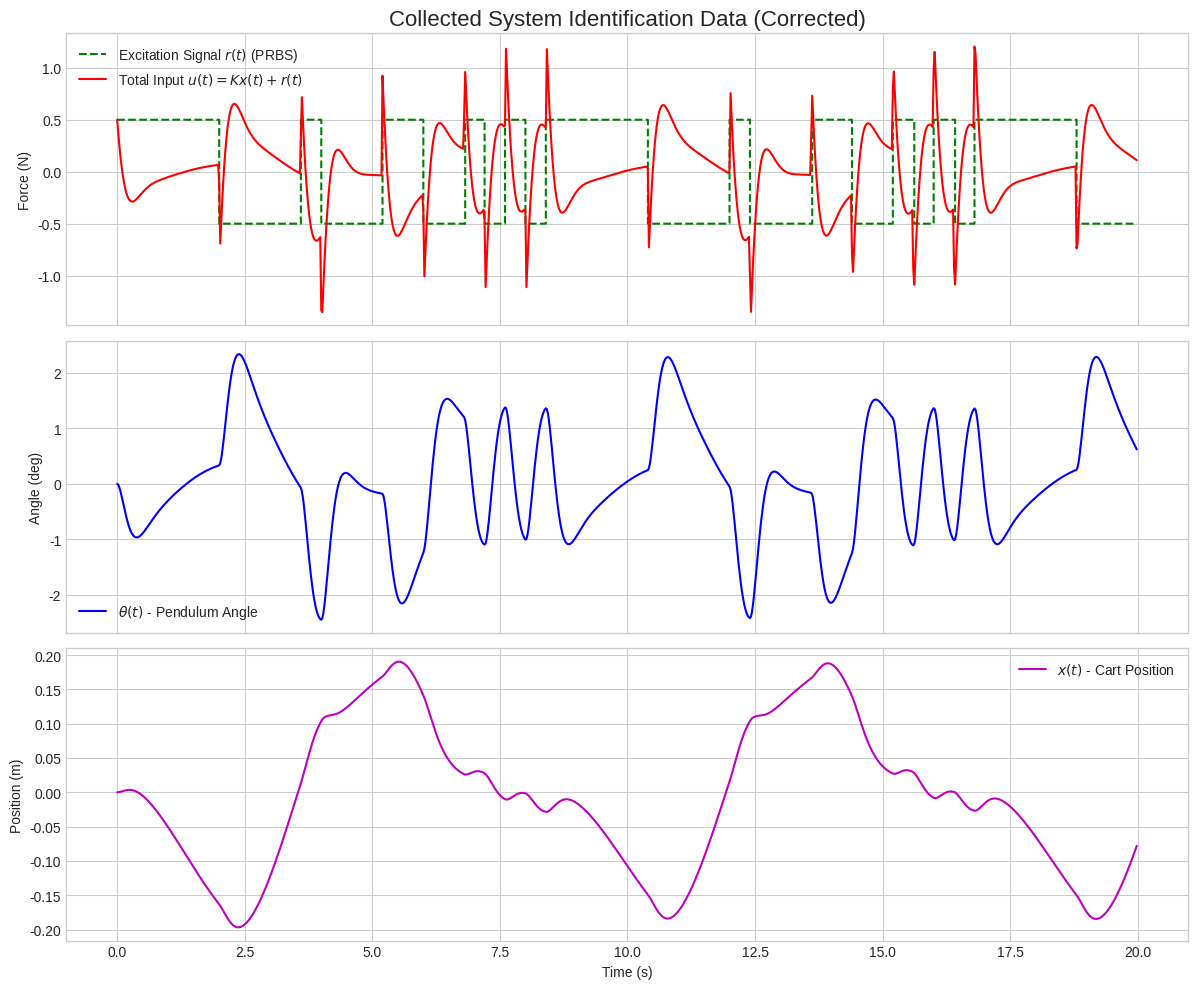

Recreate this plot in Python.
import numpy as np
from scipy.integrate import solve_ivp
from scipy.interpolate import interp1d
import matplotlib.pyplot as plt
import pandas as pd

# --- 1. System Matrices and Controller ---
A = np.array([[0, 1, 0, 0], [0, 0, -0.7171, 0], [0, 0, 0, 1], [0, 0, 31.5512, 0]])
B = np.array([[0], [0.9756], [0], [-2.9268]])
K = np.array([[2.7021, 2.6267, 39.6988, 5.1432]])


# --- 2. PRBS Signal Generation Function ---
def generate_prbs(amplitude, clock_period, num_clocks):
    """
    Generates a Pseudo-Random Binary Sequence (PRBS).
    Uses a 10-bit Linear Feedback Shift Register (LFSR) with taps at 10 and 3.
    """
    num_steps = int(num_clocks)
    register = np.ones(10, dtype=int)
    prbs_signal = []

    for _ in range(num_steps):
        prbs_signal.append(register[-1])
        new_bit = register[-1] ^ register[-3]
        register[1:] = register[:-1]
        register[0] = new_bit

    prbs_signal = np.array(prbs_signal) * 2 * amplitude - amplitude
    t = np.arange(0, num_clocks * clock_period, clock_period)

    return t, prbs_signal


# --- 3. Simulation and Identification Parameters ---
T_START = 0
T_END = 20
SAMPLE_RATE = 50
SAMPLE_PERIOD = 1.0 / SAMPLE_RATE

PRBS_AMPLITUDE = 0.5
PRBS_CLOCK = 0.2

prbs_t, prbs_r = generate_prbs(PRBS_AMPLITUDE, PRBS_CLOCK, T_END / PRBS_CLOCK)
r_func = interp1d(prbs_t, prbs_r, kind="previous", fill_value="extrapolate")

x0 = [0, 0, 0, 0]
t_eval = np.arange(T_START, T_END, SAMPLE_PERIOD)

# --- 4. System Dynamics for Identification (Corrected) ---
input_log = []
time_log = []


def system_for_identification(t, x):
    """
    System dynamics including closed-loop control and external excitation r(t).
    """
    r_t = r_func(t)
    u_control = (K @ x).item()  # Corrected sign to match stable model
    u_t = u_control + r_t

    time_log.append(t)
    input_log.append(u_t)

    x_dot = A @ x + B.flatten() * u_t

    return x_dot


# --- 5. Run Simulation and Process Data ---
solution = solve_ivp(
    system_for_identification,
    [T_START, T_END],
    x0,
    t_eval=t_eval,
    max_step=SAMPLE_PERIOD,
)

states = solution.y.T
times = solution.t

u_interp_func = interp1d(time_log, input_log, kind="linear", fill_value="extrapolate")
final_u = u_interp_func(times)

data = pd.DataFrame(
    {
        "time": times,
        "x_pos": states[:, 0],
        "x_dot": states[:, 1],
        "theta": states[:, 2],
        "theta_dot": states[:, 3],
        "input_u": final_u,
    }
)

# Save data to CSV
data.to_csv("identification_data.csv", index=False)
print("--- Data collected and saved to identification_data.csv ---")
print(data.head())

# --- 6. Plot and Save the Results ---
plt.style.use("seaborn-v0_8-whitegrid")
fig, axes = plt.subplots(3, 1, figsize=(12, 10), sharex=True)

# Subplot 1: Excitation Signal r(t) and Total Input u(t)
axes[0].plot(
    times,
    r_func(times),
    "g--",
    label=r"Excitation Signal $r(t)$ (PRBS)",
    drawstyle="steps-post",
)
axes[0].plot(times, data["input_u"], "r-", label=r"Total Input $u(t) = Kx(t) + r(t)$")
axes[0].set_ylabel("Force (N)")
axes[0].set_title("Collected System Identification Data (Corrected)", fontsize=16)
axes[0].legend()
axes[0].grid(True)

# Subplot 2: Pendulum Angle
axes[1].plot(
    times, np.rad2deg(data["theta"]), "b-", label=r"$\theta(t)$ - Pendulum Angle"
)
axes[1].set_ylabel("Angle (deg)")
axes[1].legend()
axes[1].grid(True)

# Subplot 3: Cart Position
axes[2].plot(times, data["x_pos"], "m-", label=r"$x(t)$ - Cart Position")
axes[2].set_xlabel("Time (s)")
axes[2].set_ylabel("Position (m)")
axes[2].legend()
axes[2].grid(True)

plt.tight_layout()

# Save the figure to a file
plt.savefig("data_collection_plot.png", dpi=300)
print("\n--- Plot saved to data_collection_plot.png ---")

# Show the plot
plt.show()
